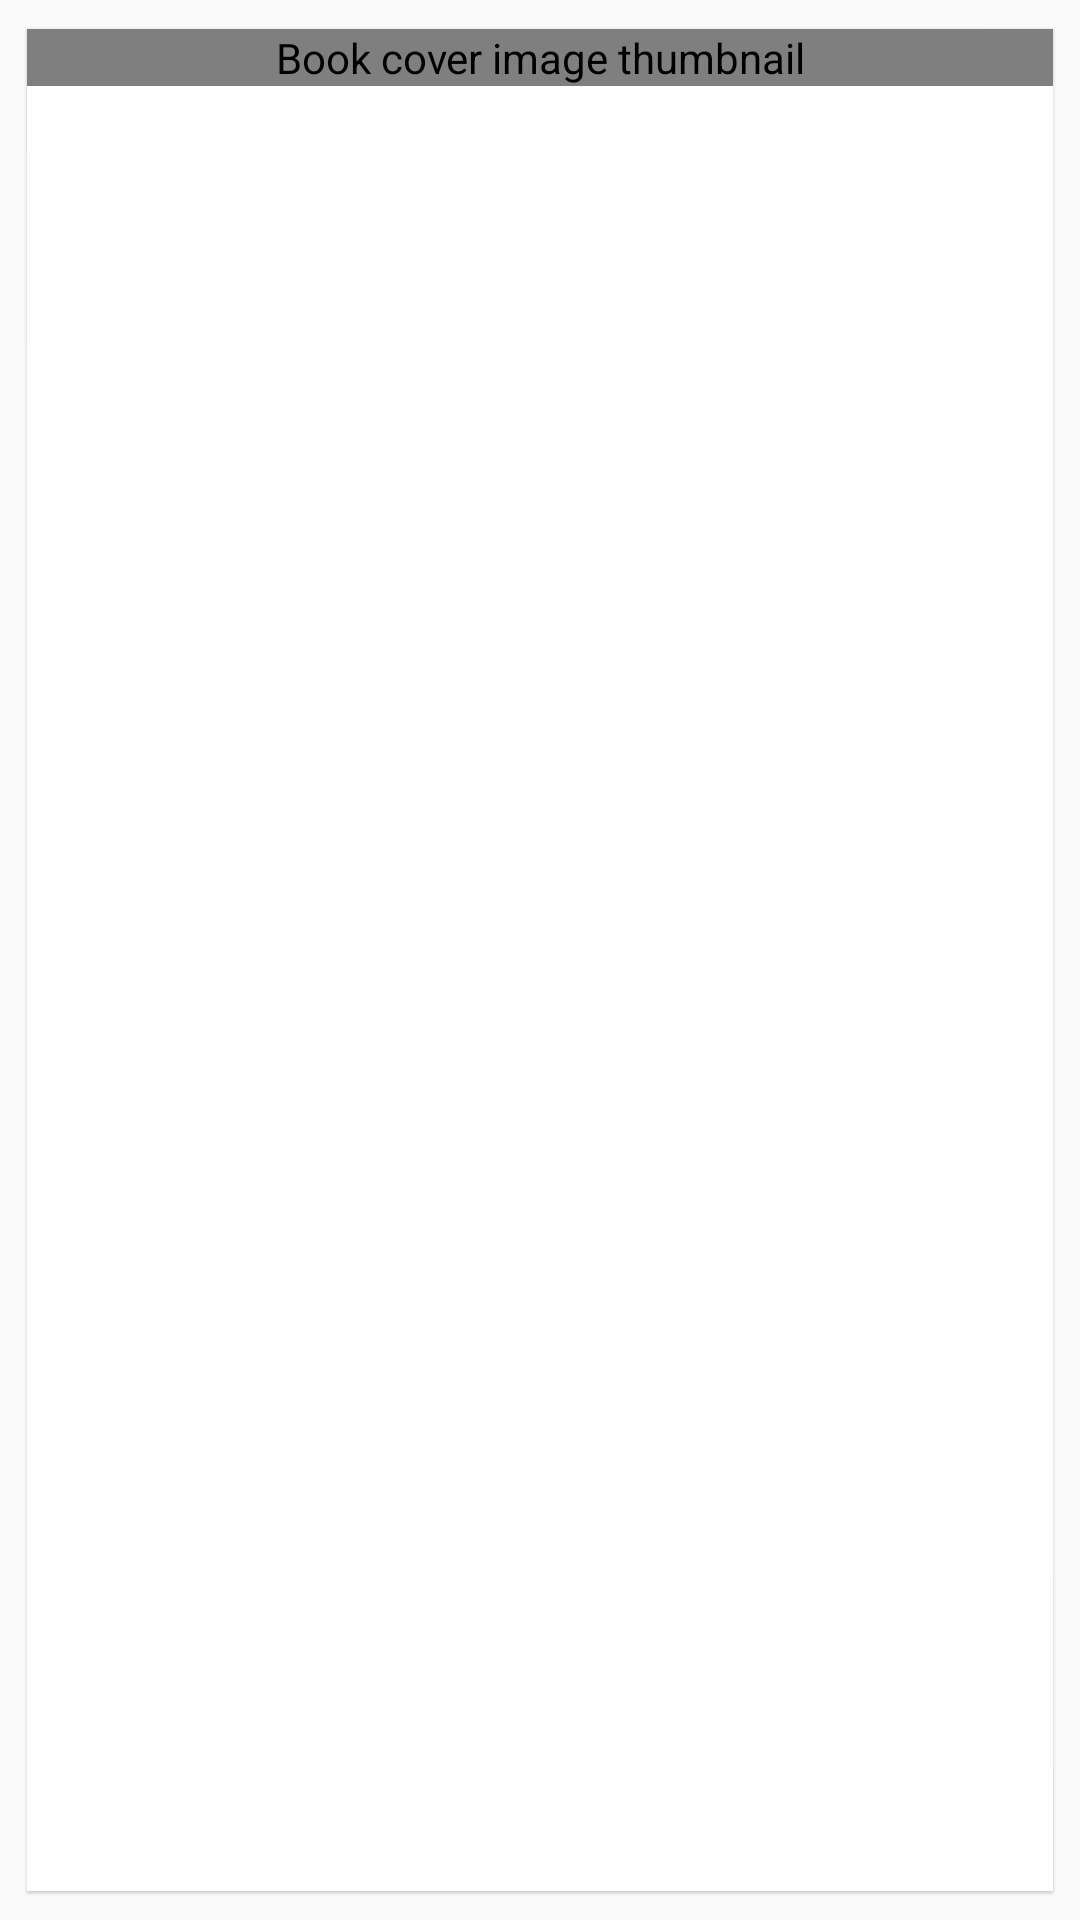

This screen was rendered from an Android layout file. Write that file and the resources it references.
<!-- AndroidManifest.xml: application theme AppTheme -->
<!-- res/layout/book_list_item.xml -->
<?xml version="1.0" encoding="utf-8"?>
<layout xmlns:android="http://schemas.android.com/apk/res/android"
    xmlns:app="http://schemas.android.com/apk/res-auto"
    xmlns:tools="http://schemas.android.com/tools">

    <LinearLayout
        android:layout_width="match_parent"
        android:layout_height="wrap_content"
        android:orientation="vertical"
        android:padding="@dimen/padding_small">

        <androidx.cardview.widget.CardView
            android:layout_width="match_parent"
            android:layout_height="match_parent"
            android:foreground="?android:attr/selectableItemBackground"
            app:cardCornerRadius="@dimen/card_corner_radius"
            app:cardElevation="@dimen/card_elevation"
            app:cardMaxElevation="@dimen/card_max_elevation"
            app:cardPreventCornerOverlap="true"
            app:cardUseCompatPadding="true"
            app:contentPadding="@dimen/card_content_padding_zero">

            <androidx.constraintlayout.widget.ConstraintLayout
                android:layout_width="match_parent"
                android:layout_height="match_parent">
                
                <com.example.google_book_app.ui.TwoByThreeRatioImageView
                    android:id="@+id/iv_thumbnail"
                    android:layout_width="match_parent"
                    android:layout_height="0dp"
                    android:adjustViewBounds="true"
                    android:contentDescription="@string/thumbnail_description"
                    android:scaleType="centerCrop"
                    app:layout_constraintLeft_toLeftOf="parent"
                    app:layout_constraintTop_toTopOf="parent"
                    tools:src="@drawable/ic_baseline_image_24" />

                <TextView
                    android:id="@+id/tv_title"
                    android:layout_width="0dp"
                    android:layout_height="wrap_content"
                    android:layout_below="@+id/iv_thumbnail"
                    android:ellipsize="end"
                    android:maxLines="2"
                    android:padding="@dimen/padding_title_text"
                    android:textColor="@android:color/black"
                    android:textSize="13sp"
                    app:layout_constraintLeft_toLeftOf="parent"
                    app:layout_constraintTop_toBottomOf="@+id/iv_thumbnail"
                    tools:text="title" />

            </androidx.constraintlayout.widget.ConstraintLayout>

        </androidx.cardview.widget.CardView>

    </LinearLayout>
</layout>
<!-- resources referenced by this layout -->
<resources>
  <dimen name="card_content_padding_zero">0dp</dimen>
  <dimen name="card_corner_radius">0dp</dimen>
  <dimen name="card_elevation">0.7dp</dimen>
  <dimen name="card_max_elevation">1dp</dimen>
  <dimen name="padding_small">8dp</dimen>
  <dimen name="padding_title_text">4dp</dimen>
  <string name="thumbnail_description">Book cover image thumbnail</string>
  <style name="AppTheme" parent="Theme.AppCompat.Light.DarkActionBar">
          
          <item name="colorPrimary">@color/colorPrimary</item>
          <item name="colorPrimaryDark">@color/colorPrimaryDark</item>
          <item name="colorAccent">@color/colorAccent</item>
      </style>
  <color name="colorPrimary">@color/grey</color>
  <color name="colorPrimaryDark">@color/black</color>
  <color name="colorAccent">@color/green</color>
  <color name="grey">#696564</color>
  <color name="black">#000000</color>
  <color name="green">#a4c639</color>
</resources>
